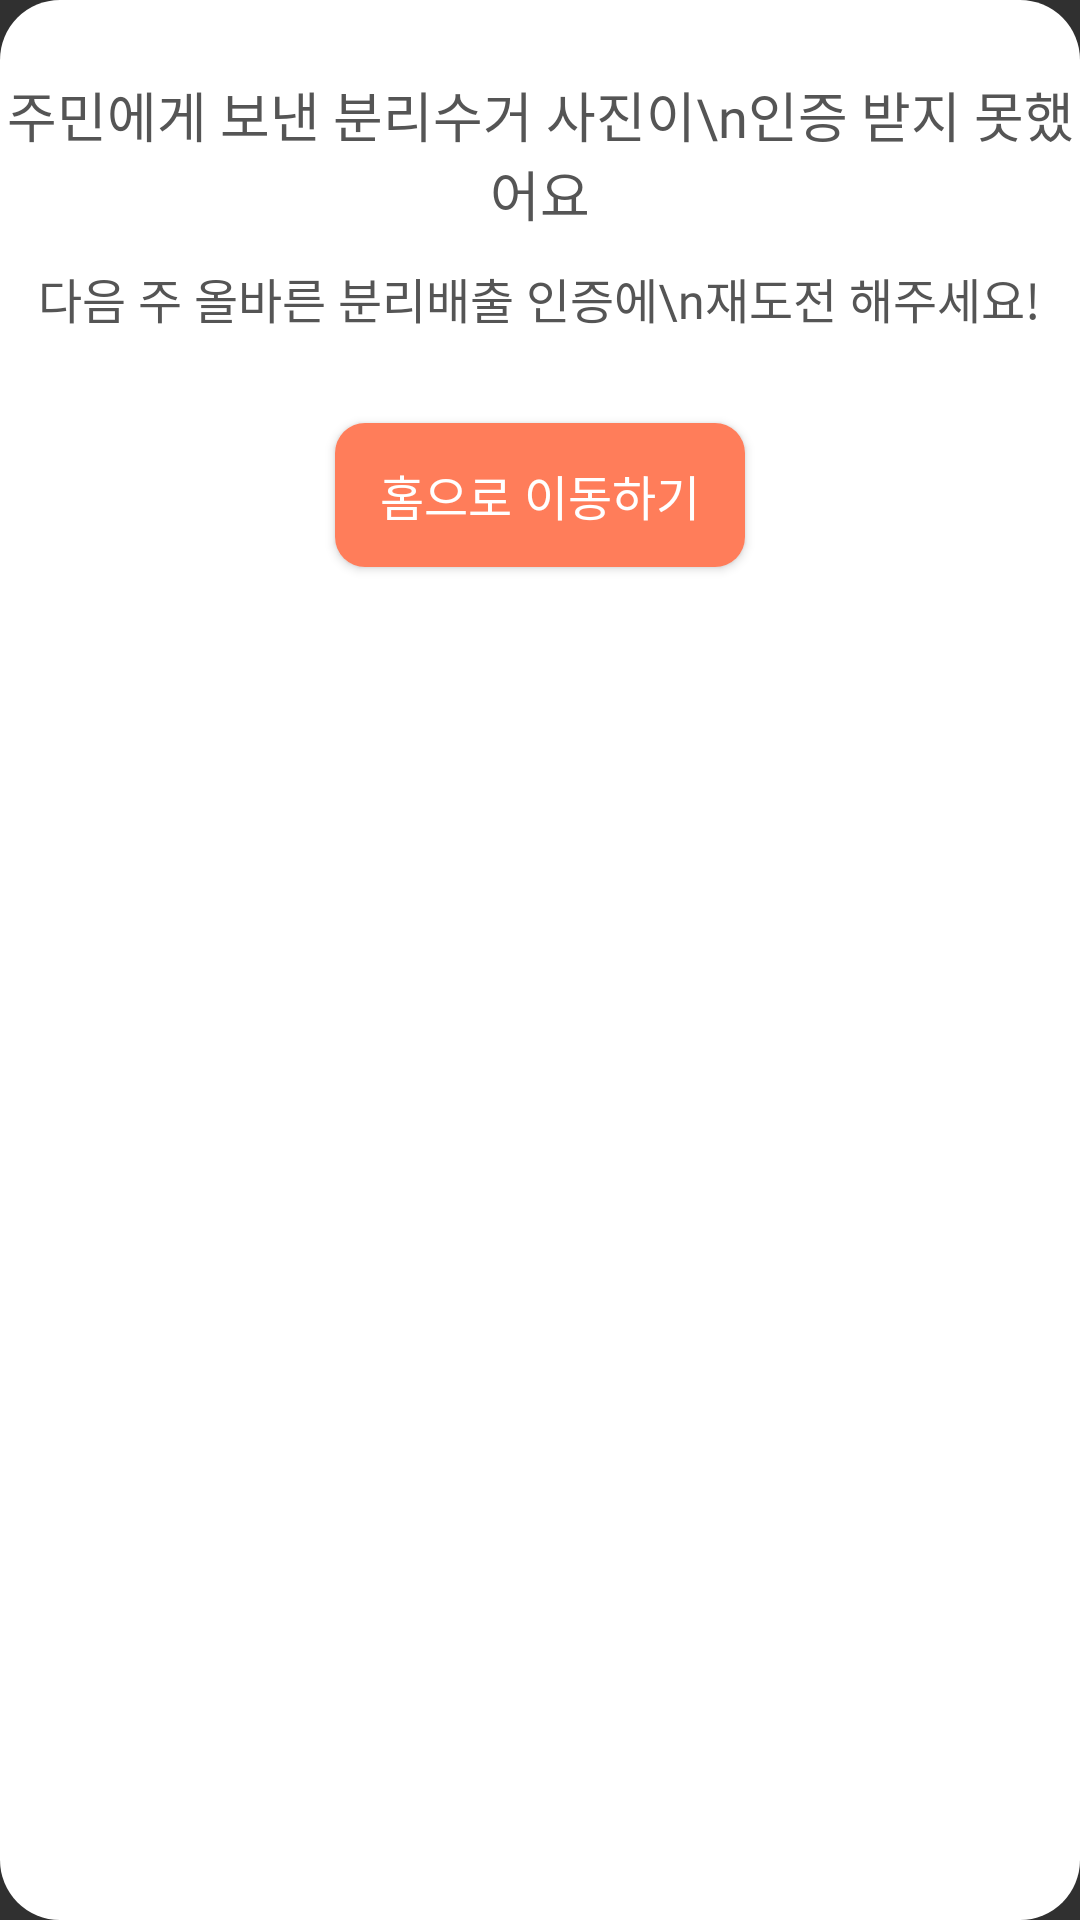

Reconstruct the res/layout file that produces this screen, plus the resources it refers to.
<!-- AndroidManifest.xml: application theme Theme.AppCompat.NoActionBar -->
<!-- res/layout/recycle_approve_rejected_dialog.xml -->
<?xml version="1.0" encoding="utf-8"?>
<RelativeLayout xmlns:android="http://schemas.android.com/apk/res/android"
    android:layout_width="306dp"
    android:layout_height="268dp"
    xmlns:tools="http://schemas.android.com/tools"
    android:background="@drawable/dialog_background">

    <TextView
        android:id="@+id/resident_to_reward_title"
        android:layout_width="wrap_content"
        android:layout_height="wrap_content"
        android:layout_centerHorizontal="true"
        android:layout_marginTop="25dp"
        android:fontFamily="@font/notosans_cjkkr_bold"
        android:text="주민에게 보낸 분리수거 사진이\n인증 받지 못했어요"
        android:gravity="center"
        android:textColor="@color/colorText"
        android:textSize="18dp"
        tools:ignore="HardcodedText,SpUsage" />

    <TextView
        android:id="@+id/resident_to_reward_content"
        android:layout_width="wrap_content"
        android:layout_height="wrap_content"
        android:layout_below="@+id/resident_to_reward_title"
        android:layout_centerHorizontal="true"
        android:layout_marginTop="10dp"
        android:fontFamily="@font/notosanscjkkr_regular"
        android:gravity="center"
        android:includeFontPadding="false"
        android:text="다음 주 올바른 분리배출 인증에\n재도전 해주세요!"
        android:textColor="@color/colorText"
        android:textSize="16dp"
        tools:ignore="HardcodedText,SpUsage" />

    <Button
        android:id="@+id/approve_rejected_ok"
        android:layout_width="wrap_content"
        android:layout_height="48dp"
        android:layout_below="@+id/resident_to_reward_content"
        android:layout_centerHorizontal="true"
        android:layout_marginTop="30dp"
        android:background="@drawable/rounded_rectangle_orange"
        android:fontFamily="@font/notosans_cjkkr_bold"
        android:gravity="center"
        android:paddingHorizontal="15dp"
        android:text="홈으로 이동하기"
        android:textColor="@color/colorWhite"
        android:textSize="16dp"
        tools:ignore="HardcodedText,SpUsage" />

</RelativeLayout>
<!-- resources referenced by this layout -->
<resources>
  <color name="colorText">#555555</color>
  <color name="colorWhite">#FFFFFF</color>
  <!-- drawable dialog_background (drawable) -->
  <?xml version="1.0" encoding="utf-8"?>
  <layer-list xmlns:android="http://schemas.android.com/apk/res/android"
      android:layout_height="wrap_content"
      android:layout_width="wrap_content">
      <item>
          
          <shape android:shape="rectangle">
              
              <corners android:radius="20dip" />
              
              <solid android:color="@color/colorWhite" />
              
              <stroke
                  android:width="0dp"
                  android:color="@color/colorWhite" />
          </shape>
      </item>
  </layer-list>
  <!-- drawable rounded_rectangle_orange (drawable) -->
  <?xml version="1.0" encoding="utf-8"?>
  <layer-list xmlns:android="http://schemas.android.com/apk/res/android">
  
      
      <item>
          <shape>
              <solid android:color="@color/joyful_orange" />
              <corners android:radius="10dp" />
          </shape>
      </item>
  
  </layer-list>
  <color name="joyful_orange">#ff7d5a</color>
</resources>
